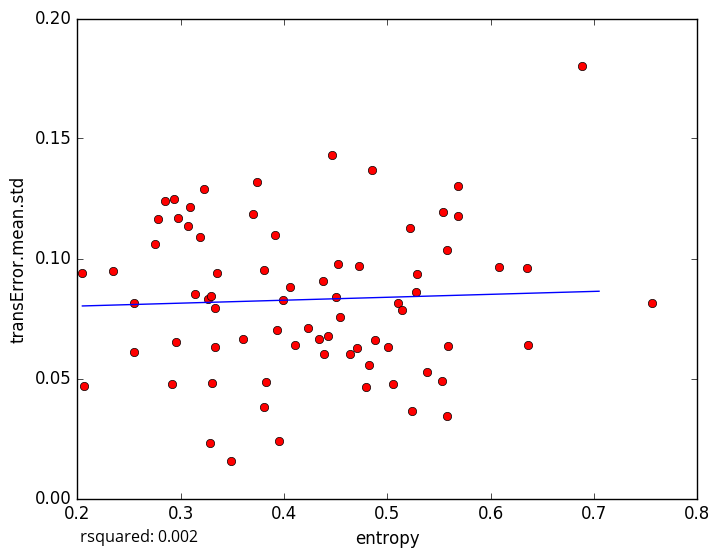

Source data for this figure (header and first rows):
entropy, transError.mean.std
0.3221, 0.1288
0.4709, 0.06261
0.5238, 0.03632
0.3955, 0.02402
0.3284, 0.02318
0.2933, 0.1247
0.3704, 0.1184
0.275, 0.106
0.2069, 0.04688
0.538, 0.05256
0.2958, 0.06527
0.3804, 0.03804
0.3823, 0.0487
0.4794, 0.04655
0.3489, 0.0157
0.3331, 0.07955
0.2549, 0.06099
0.5591, 0.06345
0.3086, 0.1217
0.3185, 0.1088
0.2779, 0.1165
0.2847, 0.124
0.2975, 0.117
0.2049, 0.09385
0.2345, 0.09491
0.307, 0.1134
0.3351, 0.09406
0.4465, 0.1432
0.5058, 0.0477
0.5108, 0.08151
0.3299, 0.04829
0.3913, 0.1099
0.7565, 0.08158
0.6365, 0.06398
0.6078, 0.0966
0.5685, 0.1302
0.5581, 0.03444
0.3989, 0.08253
0.5139, 0.07872
0.3932, 0.07036
0.4848, 0.1369
0.374, 0.1317
0.4102, 0.06385
0.3261, 0.08322
0.5217, 0.1127
0.4053, 0.08828
0.3334, 0.06307
0.4376, 0.0905
0.3292, 0.08445
0.2552, 0.08126
0.2916, 0.04783
0.3604, 0.06655
0.5011, 0.06304
0.5278, 0.08621
0.3805, 0.09517
0.5291, 0.09363
0.4505, 0.08385
0.4424, 0.06753
0.4234, 0.07116
0.4545, 0.07549
... 18 more rows
